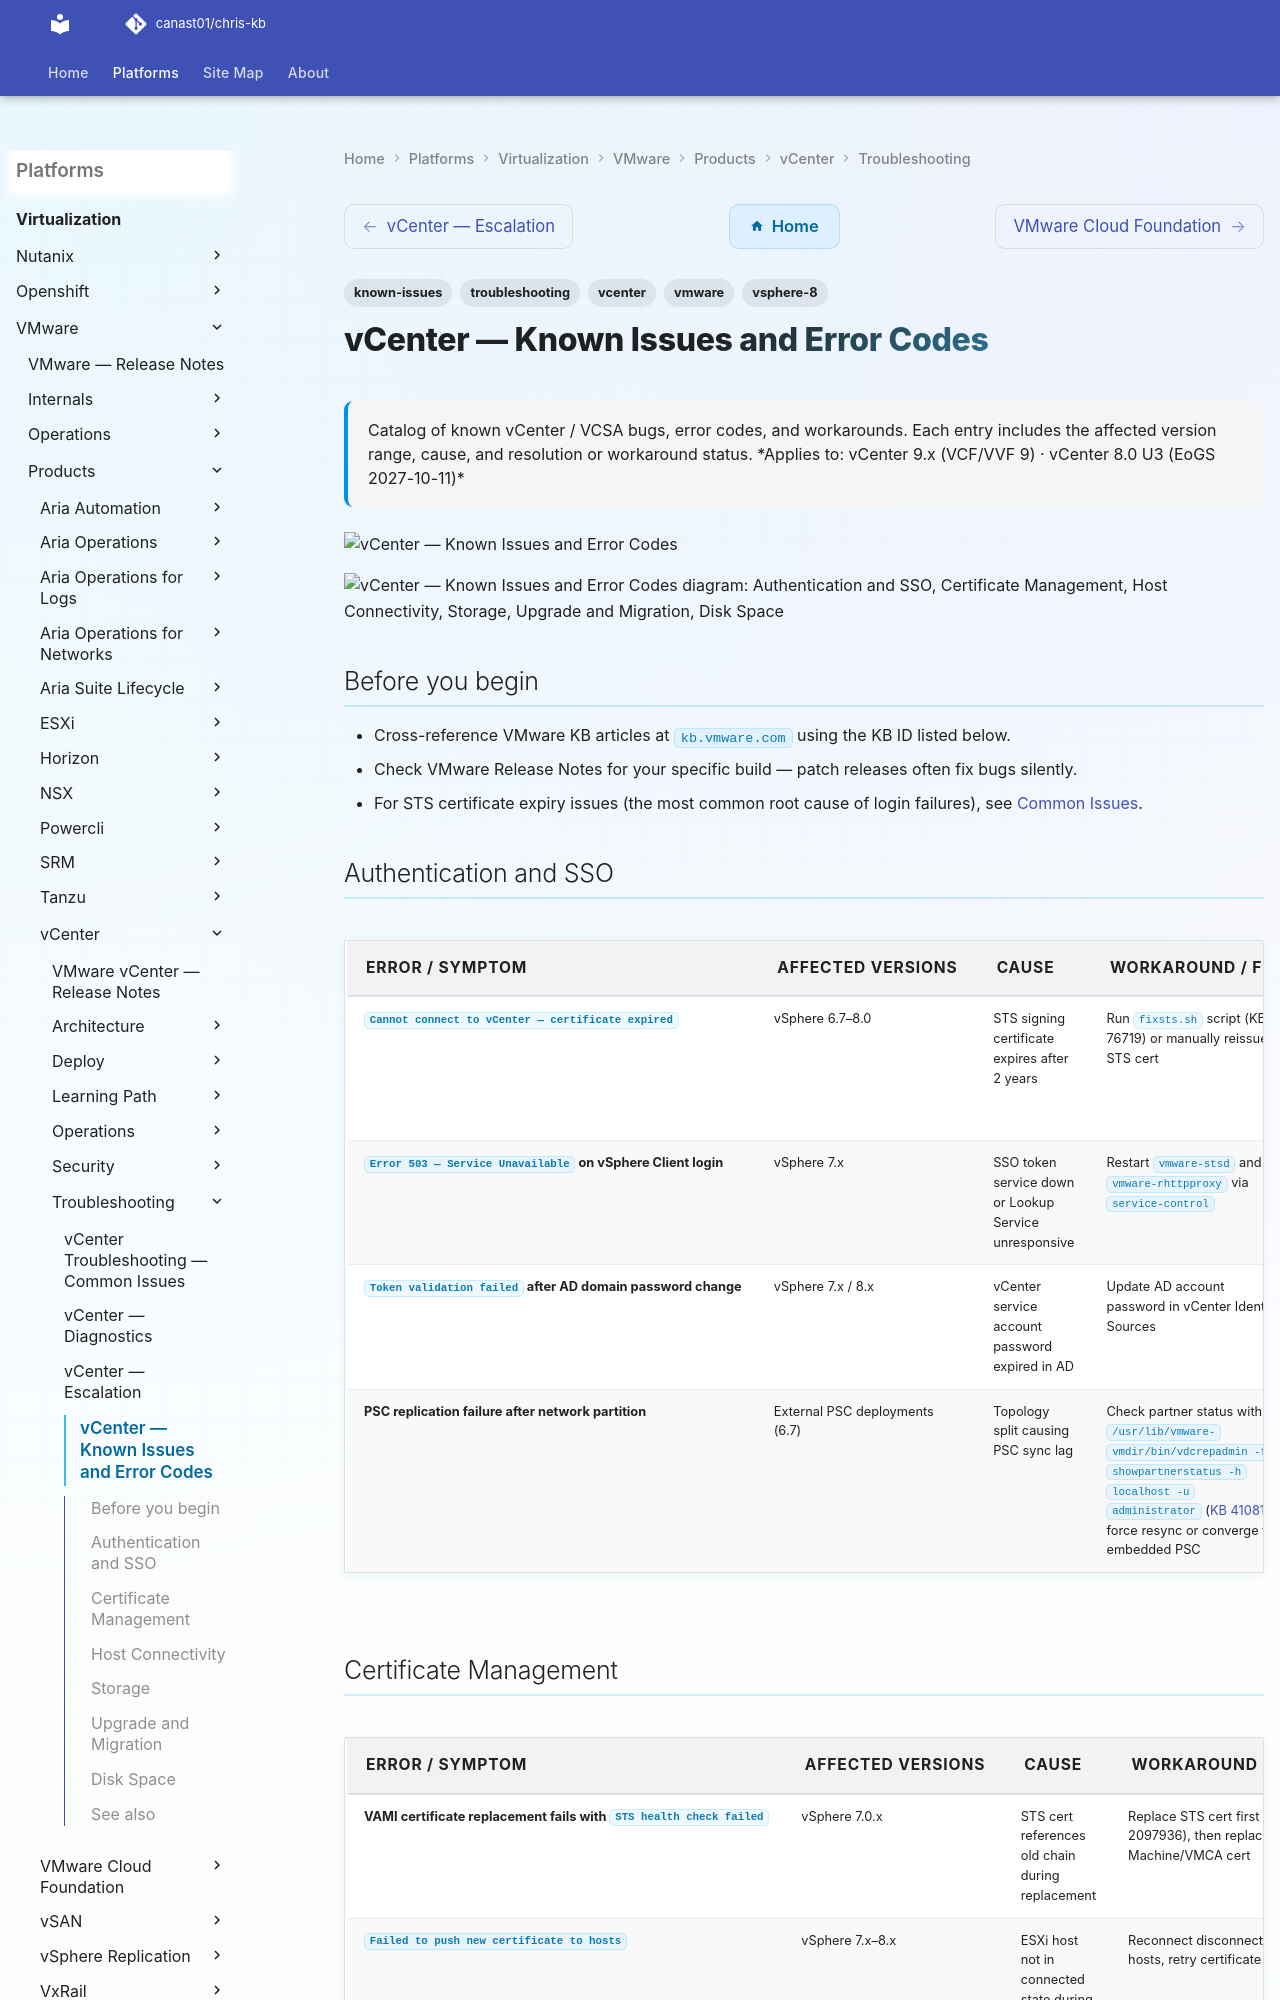

repository: canast01/chris-kb · page: virtualization/vmware/products/vcenter/troubleshooting/known-issues/index.html · generator: mkdocs

---
tags:
  - troubleshooting
  - vcenter
  - vmware
  - known-issues
  - vsphere-8
description: "Catalog of known vCenter / VCSA bugs, error codes, and workarounds. Each entry includes the affected version range, cause, and resolution or workaround..."
---
# vCenter — Known Issues and Error Codes

<div class="kb-summary">
Catalog of known vCenter / VCSA bugs, error codes, and workarounds. Each entry includes the affected version range, cause, and resolution or workaround status.

*Applies to: vCenter 9.x (VCF/VVF 9) · vCenter 8.0 U3 (EoGS 2027-10-11)*
</div>
![vCenter — Known Issues and Error Codes](../../../../../assets/virtualization-vmware-vcenter-troubleshooting-known-issues.svg)





```d2
direction: down

symptom: Identify Symptom {shape: diamond}
authentication_and_sso: "Authentication and SSO" {shape: rectangle}
certificate_management: "Certificate Management" {shape: rectangle}
host_connectivity: "Host Connectivity" {shape: rectangle}
storage: "Storage" {shape: rectangle}
upgrade_and_migration: "Upgrade and Migration" {shape: rectangle}
disk_space: "Disk Space" {shape: rectangle}
resolution: Resolve or Escalate {shape: oval}

symptom -> authentication_and_sso: investigate
symptom -> certificate_management: investigate
symptom -> host_connectivity: investigate
symptom -> storage: investigate
symptom -> upgrade_and_migration: investigate
symptom -> disk_space: investigate
authentication_and_sso -> resolution
certificate_management -> resolution
host_connectivity -> resolution
storage -> resolution
upgrade_and_migration -> resolution
disk_space -> resolution
```

## Before you begin

- Cross-reference VMware KB articles at `kb.vmware.com` using the KB ID listed below.
- Check VMware Release Notes for your specific build — patch releases often fix bugs silently.
- For STS certificate expiry issues (the most common root cause of login failures), see [Common Issues](common-issues.md).
